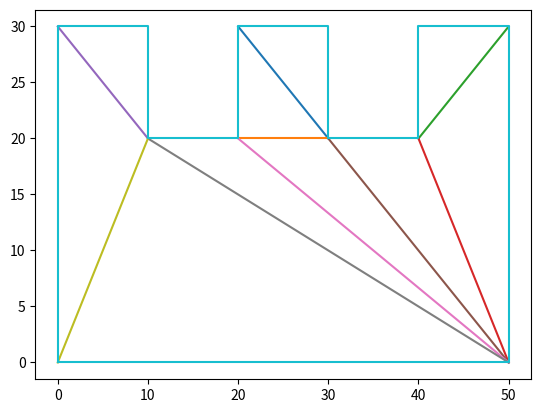

This figure's Python source:
# author:njw

import random
import time
import matplotlib.pyplot as plt


# 点类
class Point:
    def __init__(self,x,y):
        self.x=x
        self.y=y
# 线段类
class LineSegment:
    def __init__(self,point1,point2):
        self.point1=point1
        self.point2=point2
#   求两个向量的点积
def DotProduct(point1,point2):
    return point1.x*point2.x+point1.y*point2.y

# 求两个向量的叉积
def CrossProduct(point1,point2):
    return point1.x*point2.y-point1.y*point2.x

# 判断两条线段是否平行(p1p2,p2p3)
def IsParallel(point1,point2,point3):
    return CrossProduct(Point(point2.x-point1.x,point2.y-point1.y),Point(point3.x-point2.x,point3.y-point2.y))==0

# 判断两线段的相对方向
def Direction(point1,point2,point3):
    d = CrossProduct(Point(point3.x-point1.x,point3.y-point1.y),Point(point2.x-point1.x,point2.y-point1.y))
    if d>0:
        return 1
    elif d<0:
        return -1
    else:
        return 0

# 判断一个点是否在线段上
def OnSegment(point1,point2,point3):
    return CrossProduct(Point(point2.x-point1.x,point2.y-point1.y),Point(point3.x-point1.x,point3.y-point1.y))==0 and \
    DotProduct(Point(point2.x-point1.x,point2.y-point1.y),Point(point3.x-point1.x,point3.y-point1.y))<=0

# TODO:判断两线段是否相交
# 判断两线段是否相交
def IsIntersect(lineSegment1,lineSegment2):
    d1 = Direction(lineSegment2.point1,lineSegment2.point2,lineSegment1.point1)
    d2 = Direction(lineSegment2.point1,lineSegment2.point2,lineSegment1.point2)
    d3 = Direction(lineSegment1.point1,lineSegment1.point2,lineSegment2.point1)
    d4 = Direction(lineSegment1.point1,lineSegment1.point2,lineSegment2.point2)
    if d1*d2<0 and d3*d4<0:
        return True
    elif d1==0 and OnSegment(lineSegment1.point1,lineSegment2.point1,lineSegment2.point2):
        return True
    elif d2==0 and OnSegment(lineSegment1.point2,lineSegment2.point1,lineSegment2.point2):
        return True
    elif d3==0 and OnSegment(lineSegment2.point1,lineSegment1.point1,lineSegment1.point2):
        return True
    elif d4==0 and OnSegment(lineSegment2.point2,lineSegment1.point1,lineSegment1.point2):
        return True
    else:
        return False


# 初始化多边形时，点的列表不包括初始点，连接点的顺序按照自然顺序
# 如果自然顺序连接不成多边形，则改变点的顺序
# 多边形类
class Polygon:
    def __init__(self,points):
        self.points=points
        self.n = len(points)
        self.edges=[]
        for i in range(self.n-1):
            self.edges.append(LineSegment(points[i],points[i+1]))
        self.edges.append(LineSegment(points[-1],points[0]))
    #     画多边形
    def plot(self):
        x=[]
        y=[]
        for point in self.points:
            x.append(point.x)
            y.append(point.y)
        x.append(self.points[0].x)
        y.append(self.points[0].y)
        plt.plot(x,y)
        # plt.plot([1,2],[1,2])
        plt.show()
    #     算多边形的面积
    def area(self):
        area=0
        for i in range(self.n):
            area+=(self.points[i].x*self.points[(i+1)%self.n].y-self.points[(i+1)%self.n].x*self.points[i].y)/2
        return abs(area)
#     TODO：判断点是否在多边形内部
#    判断点是否在多边形内部，不包括边界
#    对该点作水平向右的射线，判断射线与多边形的交点个数，如果是奇数个，则在多边形内部，否则在多边形外部
    def IsInside(self,point):
        cnt=0
        for i in range(self.n):
            if self.points[i%self.n].y == self.points[(i+1)%self.n].y:
                continue
            if point.y < min(self.points[i%self.n].y,self.points[(i+1)%self.n].y):
                continue
            if point.y >= self.points[i%self.n].y and point.y >= self.points[(i+1)%self.n].y:
                continue
            x = (point.y - self.points[i%self.n].y)*(self.points[(i+1)%self.n].x - self.points[i%self.n].x)/(self.points[(i+1)%self.n].y - self.points[i%self.n].y) + self.points[i%self.n].x
            if x > point.x:
                cnt+=1

        # # special用来记录射线与多边形的交点是顶点以及水平边的特殊情况，在special中的边在最简单的情况中不需要再判断
        # special=[]
        # # 考虑到射线与多边形的交点可能是顶点，该情况比较特殊，单独提前判断
        # # 第一种是判断水平边的情况
        # for i in range(self.n):
        #       # 如果射线与多边形的交点是顶点，则通过判断这个顶点的前后两个边是否位于射线的两侧来确定cnt加多少，同侧加2，两侧加1
        #       # 对于水平边，忽视，考虑与水平边相连的两条边是否在射线的两侧，同侧加2，两侧加1
        #
        #       if point.y == self.points[i%self.n].y and point.y == self.points[(i+1)%self.n].y and point.x < self.points[i%self.n].x and point.x < self.points[(i+1)%self.n].x:
        #             if (self.points[(i-1)%self.n].y - point.y)*(self.points[(i+2)%self.n].y - point.y) > 0:
        #                 cnt+=2
        #             else:
        #                 cnt+=1
        #             #     记录下有关顶点和边，避免重复计算
        #             special.append(i%self.n)
        #             special.append((i-1)%self.n)
        #             special.append((i+1)%self.n)
        # # 第二种是射线与多边形交点是顶点的情况，但排除了水平边的情况
        # for i in range(self.n):
        #     if i not in special:
        #         if point.y == self.points[i%self.n].y and point.x < self.points[i%self.n].x:
        #             if (self.points[(i-1)%self.n].y - point.y)*(self.points[(i+1)%self.n].y - point.y) > 0:
        #                 cnt+=2
        #             else:
        #                 cnt+=1
        #             special.append(i%self.n)
        #             special.append((i-1)%self.n)
        # # 第三种是最简单的情况，射线与多边形的交点不是顶点
        # for i in range(self.n):
        #     if i not in special:
        #         if self.points[i%self.n].y == self.points[(i+1)%self.n].y:
        #             continue
        #         if point.y < min(self.points[i%self.n].y,self.points[(i+1)%self.n].y):
        #             continue
        #         if point.y > max(self.points[i%self.n].y,self.points[(i+1)%self.n].y):
        #             continue
        #         x = (point.y - self.points[i%self.n].y)*(self.points[(i+1)%self.n].x - self.points[i%self.n].x)/(self.points[(i+1)%self.n].y - self.points[i%self.n].y) + self.points[i%self.n].x
        #         if x > point.x:
        #             cnt+=1
        return cnt%2==1

#    TODO：判断两顶点连线是不是对角线
#  判断两顶点连线是不是对角线（判断连续的三个点形成的线段是不是对角线）
    def IsDiagonal(self,point1,point2):
        # 两顶点连线有三种情况：
        # 1.完全在多边形内部，是对角线
        # 2.完全在多边形外部
        # 3.部分在多边形内部，部分在多边形外部。
        # 第3种情况，可以通过判断连线与多边形的边的相交情况来确定
        # 如果与多边形的边相交大于4次，有可能在多边形外部，此时在连线上任取一点判断是否在多边形内部即可。
        # 正常的对角线与多边形的边相交4次（如果我们对多边形的每一条边都单独判断的话）
        cnt=0
        for edge in self.edges:
            if IsIntersect(edge,LineSegment(point1,point2)):
                cnt+=1
                if cnt>4:
                    return False
        return self.IsInside(Point((point1.x+point2.x)/2,(point1.y+point2.y)/2))

#   TODO：多边形三角剖分算法(递归切耳算法)
#   返回值是对角线的列表
    def triangulation(self):
        diagonal = []
        # 递归出口，三角形的情况
        if self.n == 3:
            return diagonal
        seed = int(time.time())
        permutation = list(range(self.n))
        random.Random(seed).shuffle(permutation)
        # 遍历所有的点，找到一个对角线 或者 采用随机化的方法，随机选取一个点，找到一个对角线
        # for i in range(self.n):
        for i in permutation:
            # 现在考虑一种新的情况，即出现“平点”（在该点处的内角为180度）的情况
            if self.IsDiagonal(self.points[i % self.n], self.points[(i + 2) % self.n]) and IsParallel(self.points[i % self.n], self.points[(i + 1) % self.n], self.points[(i + 2) % self.n]) == False:
                # 还需要考虑四边形有一个平点导致退化成三角形的情况
                if self.n == 4 and IsParallel(self.points[i % self.n], self.points[(i - 1) % self.n], self.points[(i - 2) % self.n]):
                    continue
                diagonal.append(LineSegment(self.points[i % self.n], self.points[(i + 2) % self.n]))
                # 递归求解剩下的多边形
                newpoints = []
                for j in range(self.n):
                    if j != (i + 1) % self.n:
                        newpoints.append(self.points[j])
                newpolygon = Polygon(newpoints)
                diagonal.extend(newpolygon.triangulation())
                # 找到一个对角线就可以了
                break
        return diagonal
    # 把三角剖分的结果画出来
    def plotTriangulation(self):
        diagonal = self.triangulation()
        for edge in diagonal:
            plt.plot([edge.point1.x,edge.point2.x],[edge.point1.y,edge.point2.y])
        self.plot()


if __name__ == '__main__':
    # i.18
    # points = [
    #     Point(0, 0),
    #     Point(10, 7),
    #     Point(12, 3),
    #     Point(20, 8),
    #     Point(13, 17),
    #     Point(10, 12),
    #     Point(12, 14),
    #     Point(14, 9),
    #     Point(8, 10),
    #     Point(6, 14),
    #     Point(10, 15),
    #     Point(7, 18),
    #     Point(0, 16),
    #     Point(1, 13),
    #     Point(3, 15),
    #     Point(5, 8),
    #     Point(-2, 9),
    #     Point(5, 5)
    # ]
    # i.snake
    # points = [
    #     Point(10, 0),
    #     Point(20, 10),
    #     Point(30, 0),
    #     Point(40, 10),
    #     Point(50, 0),
    #     Point(50, 10),
    #     Point(40, 20),
    #     Point(30, 10),
    #     Point(20, 20),
    #     Point(10, 10),
    #     Point(0, 20),
    #     Point(0, 10)
    # ]
    # 正方形
    # points = [
    #     Point(0, 0),
    #     Point(10, 0),
    #     Point(10, 10),
    #     Point(0, 10)
    # ]
    # 带平点的三角形
    # points = [
    #     Point(0, 0),
    #     Point(10, 0),
    #     Point(20, 0),
    #     Point(30, 0),
    #     Point(40, 0),
    #     Point(20, 10),
    # ]
    # 五角星
    # points = [
    #     Point(20.0, 0.0),
    #     Point(8.090169943749475, 5.877852522924732),
    #     Point(6.180339887498949, 19.02113032590307),
    #     Point(-3.0901699437494736, 9.510565162951536),
    #     Point(-16.180339887498945, 11.755705045849465),
    #     Point(-10.0, 1.2246467991473533e-15),
    #     Point(-16.18033988749895, -11.75570504584946),
    #     Point(-3.0901699437494754, -9.510565162951535),
    #     Point(6.180339887498945, -19.021130325903073),
    #     Point(8.090169943749473, -5.877852522924734),
    # ]
    # 六边形
    # points = [
    #     Point(17.320508075688775, 9.999999999999998),
    #     Point(17.32050807568877, -10.000000000000002),
    #     Point(3.673940397442059e-15, -20.0),
    #     Point(-17.320508075688767, -10.000000000000009),
    #     Point(-17.32050807568877, 10.0),
    #     Point(-6.123233995736766e-15, 20.0)
    #
    #
    # ]
    # 特殊的多边形
    points = [
        Point(0, 0),
        Point(50, 0),
        Point(50, 30),
        Point(40, 30),
        Point(40, 20),
        Point(30, 20),
        Point(30, 30),
        Point(20, 30),
        Point(20, 20),
        Point(10, 20),
        Point(10, 30),
        Point(0, 30)
    ]
    #
    # points = [
    #     Point(0, 0),
    #     Point(1, 0.3),
    #     Point(0.7, 0.7),
    #     Point(1, 1),
    #     Point(0.7, 1.3),
    #     Point(0.3, 0.7),
    #     Point(0.3, 1),
    #     Point(0, 1),
    #     Point(-0.3, 0.7),
    #     Point(-0.7, 1),
    #     Point(-1, 1.3),
    #     Point(-1, 0.7),
    # ]
    # 六角星
    # points = [
    #     Point(6, 3),
    #     Point(7, 4),
    #     Point(9, 4),
    #     Point(7.5, 5.5),
    #     Point(9, 7),
    #     Point(7, 7),
    #     Point(6, 8),
    #     Point(5, 7),
    #     Point(3, 7),
    #     Point(4.5, 5.5),
    #     Point(3, 4),
    #     Point(5, 4)
    # ]
    polygon=Polygon(points)
    print(polygon.area())
    # polygon.plot()
    polygon.plotTriangulation()
